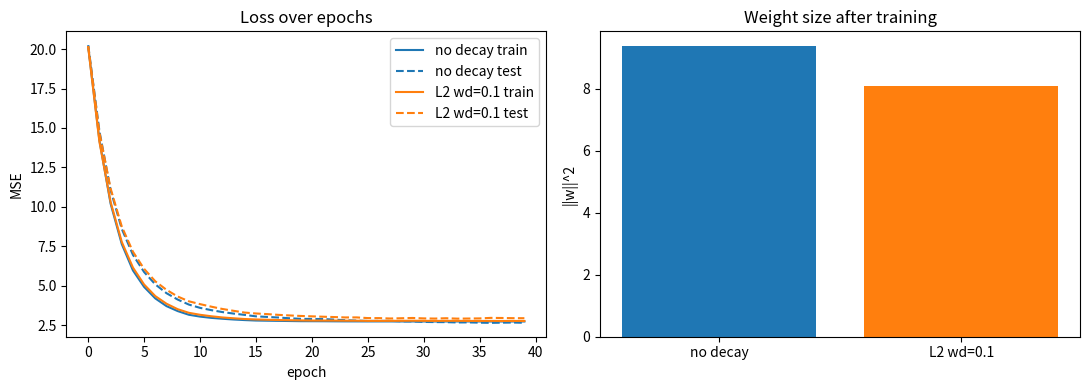

This figure's Python source:
"""Linear regression from scratch: 2 inputs -> 1 output, with L2 weight decay.

Inner logic (forward pass, MSE, gradients, SGD update, regularization) is
written by hand. NumPy is used only for array math, matplotlib only for plots.
"""

import numpy as np
import matplotlib.pyplot as plt


class SyntheticData:
    """Normally distributed data for  y = x1*w1 + x2*w2 + b + noise."""

    def __init__(self, n=200, test_ratio=0.3, batch_size=16,
                 true_w=(2.0, -3.4), true_b=4.2, noise_std=1.0, seed=1):
        rng = np.random.default_rng(seed)
        self.true_w = np.array(true_w)
        self.true_b = true_b
        self.batch_size = batch_size
        self._rng = rng

        # std = spread: ~68% of values within mean +/-1 std, ~95% within +/-2, ~99.7% within +/-3
        X = rng.normal(0.0, 1.0, size=(n, 2))
        noise = rng.normal(0.0, noise_std, size=n)
        y = X @ self.true_w + true_b + noise

        split = int(n * (1 - test_ratio))
        self.X_train, self.y_train = X[:split], y[:split]
        self.X_test, self.y_test = X[split:], y[split:]

    def train_batches(self):
        """Yield shuffled mini-batches for one epoch."""
        order = self._rng.permutation(len(self.X_train))
        for start in range(0, len(order), self.batch_size):
            idx = order[start:start + self.batch_size]
            yield self.X_train[idx], self.y_train[idx]


class LinearRegression:
    """Two weights, one bias. Explicit forward and backward math."""

    def __init__(self, weight_decay=0.0):
        self.w = np.zeros(2)
        self.b = 0.0
        self.weight_decay = weight_decay  # L2 lambda; 0 disables it

    def predict(self, X):
        return X @ self.w + self.b

    def mse(self, X, y):
        return np.mean((self.predict(X) - y) ** 2)

    def loss(self, X, y):
        """Training objective: MSE plus the L2 penalty on weights."""
        l2_penalty = self.weight_decay * np.sum(self.w ** 2) / 2
        return self.mse(X, y) + l2_penalty

    def gradients(self, X, y):
        """d(loss)/d(w), d(loss)/d(b) for MSE + L2. Bias is not decayed."""
        error = self.predict(X) - y
        n = len(y)
        grad_w = (2 / n) * (X.T @ error) + self.weight_decay * self.w
        grad_b = (2 / n) * np.sum(error)
        return grad_w, grad_b


class Trainer:
    """Runs mini-batch SGD and records train/test loss per epoch."""

    def __init__(self, model, data, lr=0.05, epochs=40):
        self.model = model
        self.data = data
        self.lr = lr
        self.epochs = epochs

    def fit(self, verbose=True):
        history = {"train": [], "test": []}

        for epoch in range(1, self.epochs + 1):
            for X, y in self.data.train_batches():
                grad_w, grad_b = self.model.gradients(X, y)
                self.model.w -= self.lr * grad_w
                self.model.b -= self.lr * grad_b

            train_mse = self.model.mse(self.data.X_train, self.data.y_train)
            test_mse = self.model.mse(self.data.X_test, self.data.y_test)
            history["train"].append(train_mse)
            history["test"].append(test_mse)

            if verbose:
                print(f"epoch {epoch:02d} | train mse {train_mse:.4f} | test mse {test_mse:.4f}")

        return history


def plot_runs(runs, data):
    """runs: {label: (model, history)}."""
    fig, (ax_loss, ax_norm) = plt.subplots(1, 2, figsize=(11, 4))

    for label, (_, history) in runs.items():
        line, = ax_loss.plot(history["train"], label=f"{label} train")
        ax_loss.plot(history["test"], "--", color=line.get_color(),
                     label=f"{label} test")
    ax_loss.set(title="Loss over epochs", xlabel="epoch", ylabel="MSE")
    ax_loss.legend()

    labels = list(runs)
    norms = [float(np.sum(runs[l][0].w ** 2)) for l in labels]
    ax_norm.bar(labels, norms, color=["tab:blue", "tab:orange"])
    ax_norm.set(title="Weight size after training", ylabel="||w||^2")

    plt.tight_layout()
    plt.savefig("From_Scratch_loss.png", dpi=110)
    plt.show()


def main():
    # Few noisy samples so overfitting (and the effect of decay) is visible.
    data = SyntheticData(n=40, noise_std=2.0)

    runs = {}
    for label, wd in {"no decay": 0.0, "L2 wd=0.1": 0.1}.items():
        print(f"\n--- {label} ---")
        model = LinearRegression(weight_decay=wd)
        history = Trainer(model, data).fit()
        runs[label] = (model, history)
        print(f"w = {model.w.round(3)} (true {data.true_w})  "
              f"b = {model.b:.3f} (true {data.true_b})  "
              f"||w||^2 = {np.sum(model.w ** 2):.3f}")

    plot_runs(runs, data)


if __name__ == "__main__":
    main()
